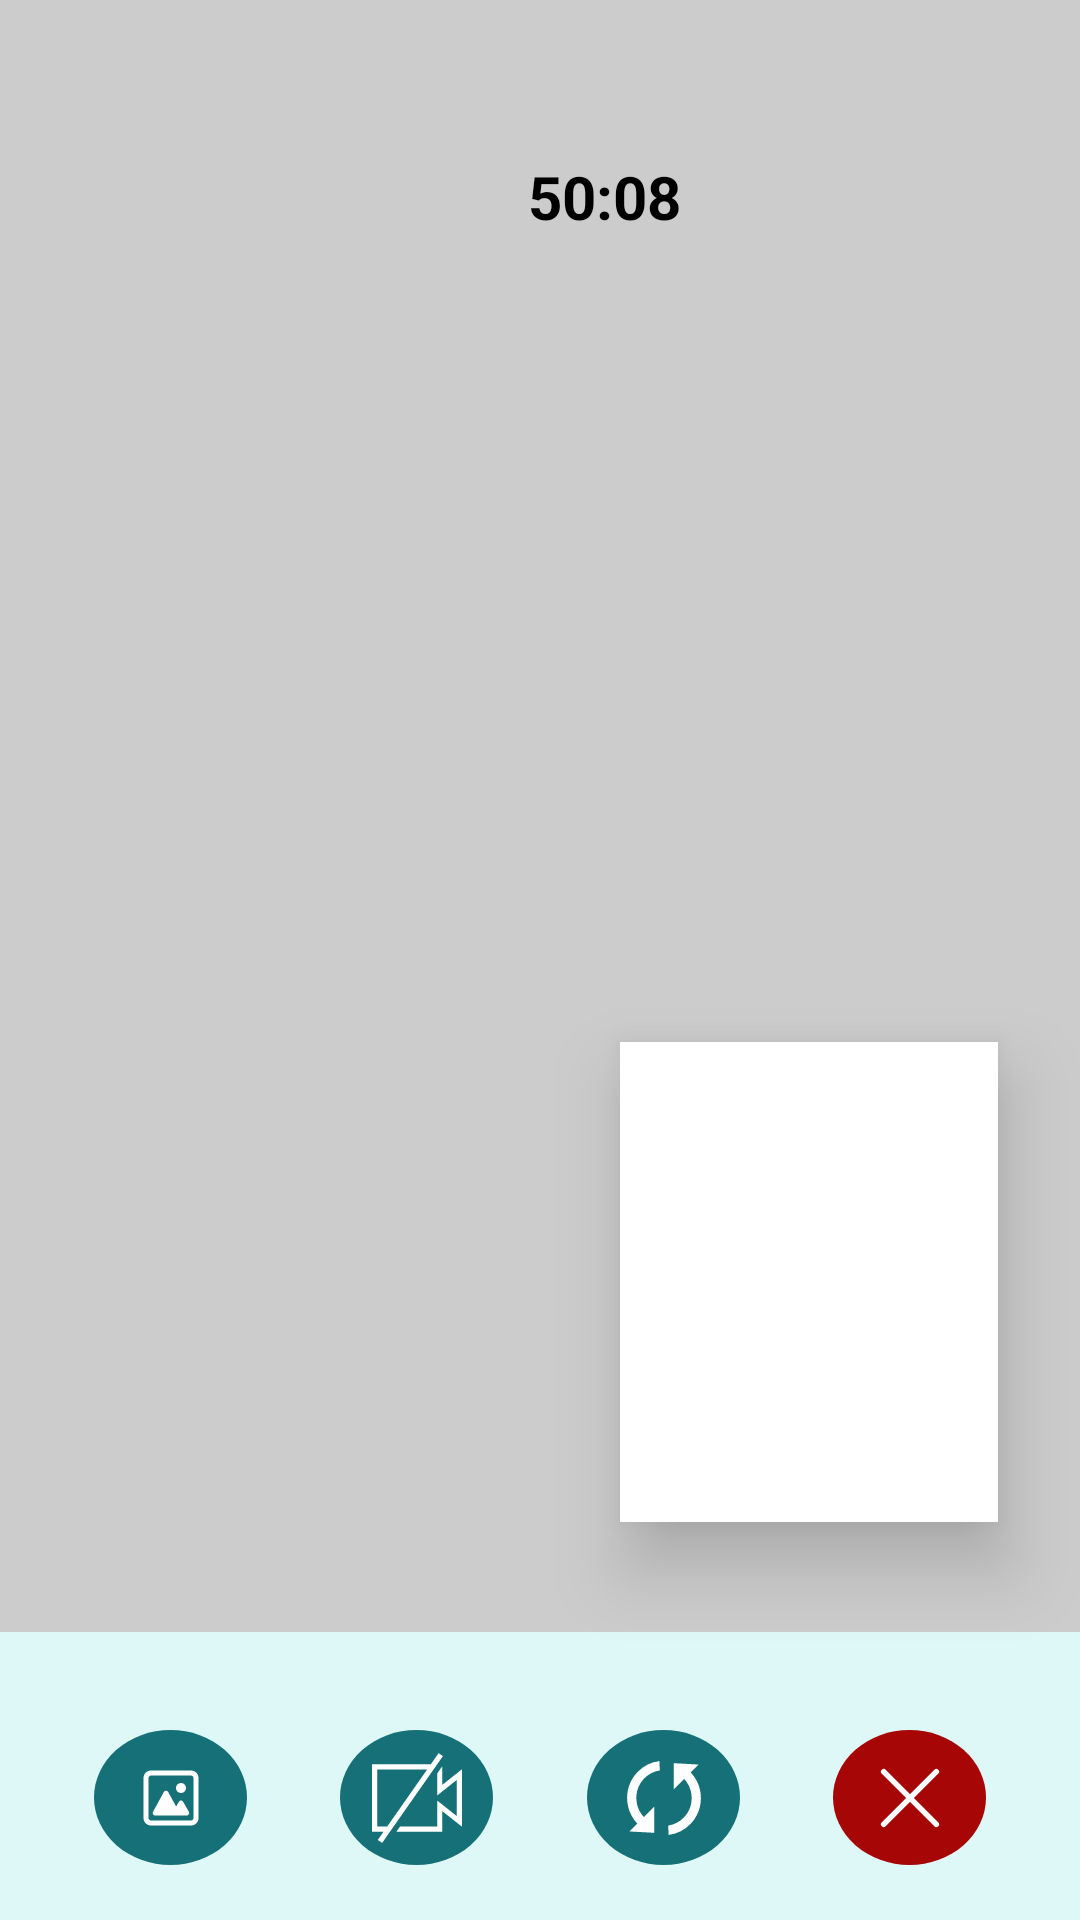

Android layout source for this screen:
<!-- AndroidManifest.xml: application theme Theme.I2106595 -->
<!-- res/layout/activity_video_call.xml -->
<?xml version="1.0" encoding="utf-8"?>
<androidx.constraintlayout.widget.ConstraintLayout xmlns:android="http://schemas.android.com/apk/res/android"
    xmlns:app="http://schemas.android.com/apk/res-auto"
    xmlns:tools="http://schemas.android.com/tools"
    android:layout_width="match_parent"
    android:layout_height="match_parent"
    tools:context=".PhotoActivity">


    <FrameLayout
        android:id="@+id/photoImageView"
        android:layout_width="match_parent"
        android:layout_height="0dp"
        android:background="#CCCCCC"
        app:layout_constraintHeight_percent="0.85"
        app:layout_constraintTop_toTopOf="parent"
        tools:layout_editor_absoluteX="0dp" />

    <androidx.constraintlayout.widget.ConstraintLayout
        android:id="@+id/bottomLayout"
        android:layout_width="match_parent"
        android:layout_height="0dp"
        android:background="#DEF8F8"
        android:orientation="vertical"
        app:layout_constraintBottom_toBottomOf="parent"
        app:layout_constraintHeight_percent="0.15"
        app:layout_constraintTop_toBottomOf="@id/photoImageView">

        <ImageButton
            android:id="@+id/turnCamera"
            android:layout_width="51dp"
            android:layout_height="45dp"
            android:background="@drawable/nontransparentcircle"
            android:backgroundTint="#157177"
            android:padding="15dp"
            app:layout_constraintEnd_toStartOf="@+id/bottomVideoButton"
            app:layout_constraintHorizontal_bias="0.5"
            app:layout_constraintStart_toEndOf="@+id/turnOffVideoButton"
            app:layout_constraintTop_toTopOf="@+id/turnOffVideoButton"
            app:srcCompat="@drawable/turn" />

        <ImageButton
            android:id="@+id/turnOffVideoButton"
            android:layout_width="51dp"
            android:layout_height="45dp"
            android:background="@drawable/nontransparentcircle"
            android:backgroundTint="#157177"
            android:padding="15dp"
            app:layout_constraintEnd_toStartOf="@+id/turnCamera"
            app:layout_constraintHorizontal_bias="0.5"
            app:layout_constraintStart_toEndOf="@+id/galleryButton"
            app:layout_constraintTop_toTopOf="@+id/galleryButton"
            app:srcCompat="@drawable/video_camera_off_svgrepo_com" />

        <View
            android:id="@+id/view3"
            android:layout_width="0dp"
            android:layout_height="7dp"
            android:layout_marginTop="10dp"
            android:background="@drawable/rounded_details"
            android:backgroundTint="#9E9F9F"
            app:layout_constraintLeft_toLeftOf="parent"
            app:layout_constraintRight_toRightOf="parent"
            app:layout_constraintTop_toTopOf="parent"
            app:layout_constraintWidth_percent="0.30" />

        <ImageButton
            android:id="@+id/bottomVideoButton"
            android:layout_width="51dp"
            android:layout_height="45dp"
            android:background="@drawable/nontransparentcircle"
            android:backgroundTint="#A70606"
            android:padding="15dp"
            app:layout_constraintEnd_toEndOf="parent"
            app:layout_constraintHorizontal_bias="0.5"
            app:layout_constraintStart_toEndOf="@+id/turnCamera"
            app:layout_constraintTop_toTopOf="@+id/turnCamera"
            app:srcCompat="@drawable/cross" />

        <ImageButton
            android:id="@+id/galleryButton"
            android:layout_width="51dp"
            android:layout_height="45dp"
            android:layout_marginTop="15dp"
            android:background="@drawable/nontransparentcircle"
            android:backgroundTint="#157177"
            app:layout_constraintBottom_toBottomOf="parent"
            app:layout_constraintEnd_toStartOf="@+id/turnOffVideoButton"
            app:layout_constraintHorizontal_bias="0.5"
            app:layout_constraintHorizontal_chainStyle="spread"
            app:layout_constraintStart_toStartOf="parent"
            app:layout_constraintTop_toBottomOf="@+id/view3"
            app:layout_constraintVertical_bias="0.03"
            app:srcCompat="@drawable/image" />
    </androidx.constraintlayout.widget.ConstraintLayout>

    <TextView
        android:id="@+id/timeElapsedTextView"
        android:layout_width="wrap_content"
        android:layout_height="wrap_content"
        android:layout_marginStart="176dp"
        android:layout_marginTop="52dp"
        android:text="50:08"
        android:textSize="20sp"
        android:textColor="#000000"
        android:textStyle="bold"
        app:layout_constraintStart_toStartOf="parent"
        app:layout_constraintTop_toTopOf="@+id/photoImageView" />

    <FrameLayout
        android:id="@+id/userVideo"
        android:layout_width="0dp"
        android:layout_height="0dp"
        android:layout_marginRight="15dp"
        android:layout_marginBottom="35dp"
        android:background="@color/white"
        android:elevation="15dp"
        app:layout_constraintBottom_toBottomOf="@id/photoImageView"
        app:layout_constraintHorizontal_bias="0.944"
        app:layout_constraintLeft_toLeftOf="parent"
        app:layout_constraintRight_toRightOf="parent"
        app:layout_constraintTop_toTopOf="parent"
        app:layout_constraintVertical_bias="0.995"
        app:layout_constraintWidth_percent="0.35"
        app:layout_constraintHeight_percent="0.25"
        app:srcCompat="@drawable/rounded_details" />

</androidx.constraintlayout.widget.ConstraintLayout>
<!-- resources referenced by this layout -->
<resources>
  <color name="white">#FFFFFFFF</color>
  <!-- drawable cross (drawable) -->
  <vector xmlns:android="http://schemas.android.com/apk/res/android"
      android:width="30dp"
      android:height="30dp"
      android:viewportWidth="24"
      android:viewportHeight="24">
    <path
        android:pathData="M19,5L5,19M5,5L19,19"
        android:strokeLineJoin="round"
        android:strokeWidth="1.5"
        android:fillColor="#00000000"
        android:strokeColor="@color/white"
        android:strokeLineCap="round"/>
  </vector>
  <!-- drawable image (drawable) -->
  <vector android:height="20dp" android:viewportHeight="24"
      android:viewportWidth="24" android:width="20dp" xmlns:android="http://schemas.android.com/apk/res/android">
      <path android:fillColor="@color/white" android:fillType="evenOdd" android:pathData="M23,4C23,2.343 21.657,1 20,1H4C2.343,1 1,2.343 1,4V20C1,21.657 2.343,23 4,23H20C21.657,23 23,21.657 23,20V4ZM21,4C21,3.448 20.552,3 20,3H4C3.448,3 3,3.448 3,4V20C3,20.552 3.448,21 4,21H20C20.552,21 21,20.552 21,20V4Z"/>
      <path android:fillColor="@color/white" android:pathData="M4.807,17.521L9.122,9.609C9.501,8.915 10.499,8.915 10.878,9.609L14.047,15.419L15.132,13.519C15.516,12.848 16.484,12.848 16.868,13.519L19.145,17.504C19.526,18.17 19.045,19 18.277,19H5.685C4.925,19 4.443,18.188 4.807,17.521Z"/>
      <path android:fillColor="@color/white" android:pathData="M18,8C18,9.105 17.105,10 16,10C14.895,10 14,9.105 14,8C14,6.895 14.895,6 16,6C17.105,6 18,6.895 18,8Z"/>
  </vector>
  <!-- drawable nontransparentcircle (drawable) -->
  <?xml version="1.0" encoding="utf-8"?>
  <shape xmlns:android="http://schemas.android.com/apk/res/android"
      android:shape="oval">
      <solid android:color="#bfeae5" />
      <corners android:radius="10dp"/>
  </shape>
  <!-- drawable turn (drawable) -->
  <vector android:height="30dp" android:viewportHeight="20"
      android:viewportWidth="20" android:width="30dp" xmlns:android="http://schemas.android.com/apk/res/android">
      <path android:fillColor="@color/white" android:pathData="M5.516,14.224c-2.262,-2.432 -2.222,-6.244 0.128,-8.611a6.074,6.074 0,0 1,3.414 -1.736L8.989,1.8a8.112,8.112 0,0 0,-4.797 2.351c-3.149,3.17 -3.187,8.289 -0.123,11.531l-1.741,1.752 5.51,0.301 -0.015,-5.834 -2.307,2.323zM12.163,2.265l0.015,5.834 2.307,-2.322c2.262,2.434 2.222,6.246 -0.128,8.611a6.07,6.07 0,0 1,-3.414 1.736l0.069,2.076a8.122,8.122 0,0 0,4.798 -2.35c3.148,-3.172 3.186,-8.291 0.122,-11.531l1.741,-1.754 -5.51,-0.3z"/>
  </vector>
  <!-- drawable video_camera_off_svgrepo_com (drawable) -->
  <vector xmlns:android="http://schemas.android.com/apk/res/android"
      android:width="30dp"
      android:height="30dp"
      android:viewportWidth="1920"
      android:viewportHeight="1920">
    <path
        android:pathData="m1421.1,2.4 l91.8,64.3L215.5,1919l0.6,0.4 -0.4,0.5 -92.4,-64.7L246.1,1680L0,1680L0,240h1254.7L1421.1,2.4ZM1500.5,280.9L1500.5,678.9L1920,346.1v1228l-419.5,-333L1500.5,1680L520.5,1680l76.9,-109.8 793.3,0v-556.2l178,141.3 241.5,191.5L1810.2,573.2l-241.5,191.7 -178,141.3 -0,-468.5 109.8,-156.7ZM1177.8,349.8L109.8,349.8v1220.4h213.2l854.9,-1220.4Z"
        android:fillColor="@color/white"
        android:fillType="evenOdd"/>
  </vector>
  <style name="Theme.I2106595" parent="Base.Theme.I2106595" />
  <style name="Base.Theme.I2106595" parent="Theme.AppCompat.Light.NoActionBar">
          
          
      </style>
</resources>
